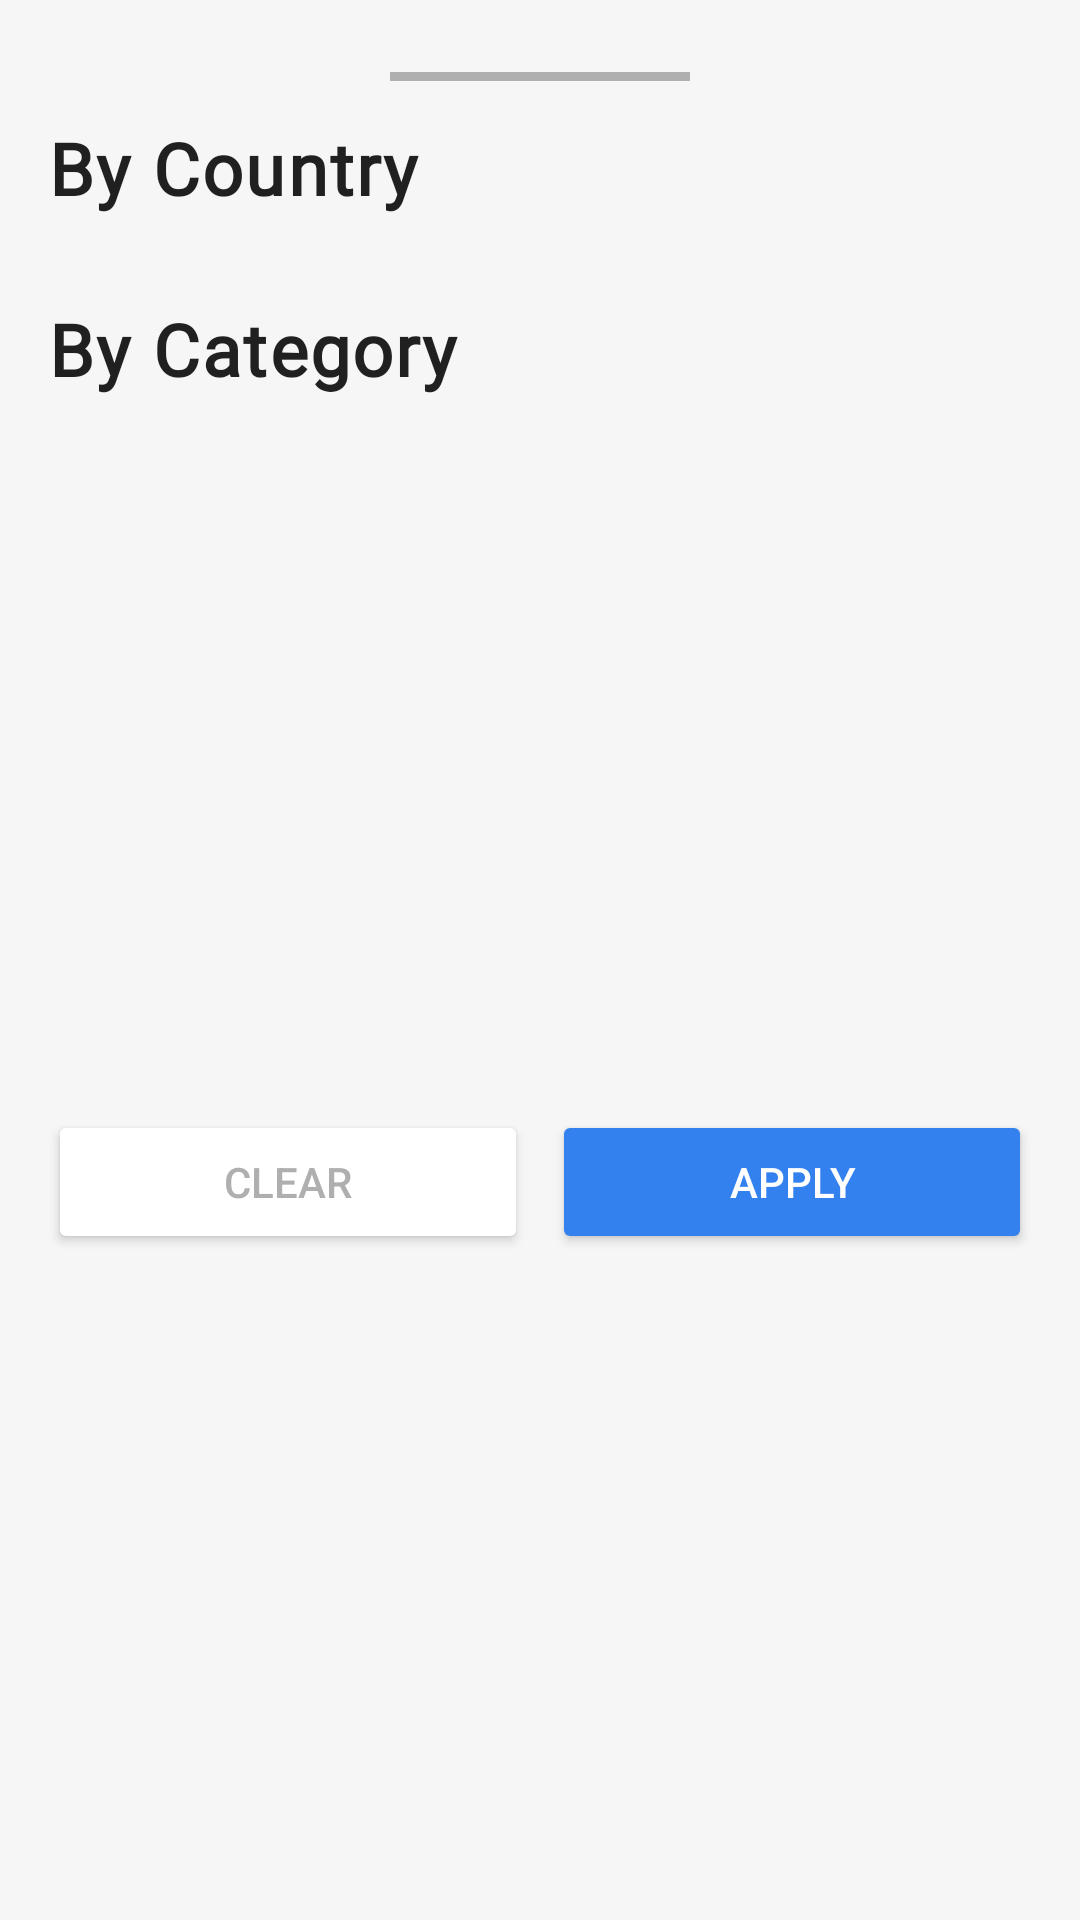

The Android layout XML behind this screen, and the referenced resources:
<!-- AndroidManifest.xml: application theme Theme.NewsFinder -->
<!-- res/layout/bottom_sheet_filter.xml -->
<?xml version="1.0" encoding="utf-8"?>
<layout xmlns:android="http://schemas.android.com/apk/res/android"
    xmlns:app="http://schemas.android.com/apk/res-auto">

    <androidx.constraintlayout.widget.ConstraintLayout
        android:layout_width="match_parent"
        android:layout_height="wrap_content"
        android:background="@color/background">

        <View
            android:id="@+id/view"
            android:layout_width="100dp"
            android:layout_height="3dp"
            android:layout_marginTop="24dp"
            android:background="@color/gray"
            app:layout_constraintEnd_toEndOf="parent"
            app:layout_constraintStart_toStartOf="parent"
            app:layout_constraintTop_toTopOf="parent" />

        <com.google.android.material.textview.MaterialTextView
            android:id="@+id/filterByCountryTv"
            style="@style/Theme.NewsFinder.TextAppearance.Semibold"
            android:layout_width="wrap_content"
            android:layout_height="wrap_content"
            android:layout_margin="@dimen/dim_margin_sub_title"
            android:text="@string/filter_by_country"
            android:textSize="@dimen/font_title"
            app:layout_constraintStart_toStartOf="parent"
            app:layout_constraintTop_toBottomOf="@+id/view" />

        <com.google.android.material.button.MaterialButtonToggleGroup
            android:id="@+id/countriesToggleButton"
            android:layout_width="wrap_content"
            android:layout_height="wrap_content"
            android:layout_margin="@dimen/dim_margin_sub_title"
            app:layout_constraintStart_toStartOf="parent"
            app:layout_constraintTop_toBottomOf="@+id/filterByCountryTv"
            app:singleSelection="true">

            <Button
                android:id="@+id/usBtn"
                style="?attr/materialButtonOutlinedStyle"
                android:layout_width="wrap_content"
                android:layout_height="wrap_content"
                android:text="US" />

            <Button
                android:id="@+id/aeBtn"
                style="?attr/materialButtonOutlinedStyle"
                android:layout_width="wrap_content"
                android:layout_height="wrap_content"
                android:text="AE" />

            <Button
                android:id="@+id/joBtn"
                style="?attr/materialButtonOutlinedStyle"
                android:layout_width="wrap_content"
                android:layout_height="wrap_content"
                android:text="JO" />
        </com.google.android.material.button.MaterialButtonToggleGroup>


        <com.google.android.material.textview.MaterialTextView
            android:id="@+id/filterByCategoryTv"
            style="@style/Theme.NewsFinder.TextAppearance.Semibold"
            android:layout_width="wrap_content"
            android:layout_height="wrap_content"
            android:layout_margin="@dimen/dim_margin_sub_title"
            android:text="@string/filter_by_category"
            android:textSize="@dimen/font_title"
            app:layout_constraintStart_toStartOf="parent"
            app:layout_constraintTop_toBottomOf="@+id/countriesToggleButton" />

        <com.google.android.material.button.MaterialButtonToggleGroup
            android:id="@+id/categoriesToggleButton"
            android:layout_width="wrap_content"
            android:layout_height="wrap_content"
            android:layout_margin="@dimen/dim_margin_sub_title"
            app:layout_constraintStart_toStartOf="parent"
            app:layout_constraintTop_toBottomOf="@+id/filterByCategoryTv"
            app:singleSelection="true">

            <Button
                android:id="@+id/sportsBtn"
                style="?attr/materialButtonOutlinedStyle"
                android:layout_width="wrap_content"
                android:layout_height="wrap_content"
                android:text="Sports" />

            <Button
                android:id="@+id/businessBtn"
                style="?attr/materialButtonOutlinedStyle"
                android:layout_width="wrap_content"
                android:layout_height="wrap_content"
                android:text="Business" />

            <Button
                android:id="@+id/healthBtn"
                style="?attr/materialButtonOutlinedStyle"
                android:layout_width="wrap_content"
                android:layout_height="wrap_content"
                android:text="Health" />
        </com.google.android.material.button.MaterialButtonToggleGroup>


        <Button
            android:id="@+id/applyBtn"
            android:layout_width="0dp"
            android:layout_height="wrap_content"
            android:layout_marginTop="24dp"
            android:layout_marginEnd="16dp"
            android:layout_marginBottom="24dp"
            android:backgroundTint="@color/blue"
            android:text="Apply"
            android:textColor="@color/white"
            app:layout_constraintBottom_toBottomOf="parent"
            app:layout_constraintEnd_toEndOf="parent"
            app:layout_constraintStart_toEndOf="@+id/clearBtn"
            app:layout_constraintTop_toBottomOf="@+id/categoriesToggleButton" />

        <Button
            android:id="@+id/clearBtn"
            android:layout_width="0dp"
            android:layout_height="wrap_content"
            android:layout_marginStart="16dp"
            android:layout_marginTop="24dp"
            android:layout_marginEnd="8dp"
            android:layout_marginBottom="24dp"
            android:backgroundTint="@color/white"
            android:text="Clear"
            android:textColor="@color/gray"
            app:layout_constraintBottom_toBottomOf="parent"
            app:layout_constraintEnd_toStartOf="@+id/applyBtn"
            app:layout_constraintStart_toStartOf="parent"
            app:layout_constraintTop_toBottomOf="@+id/categoriesToggleButton" />

    </androidx.constraintlayout.widget.ConstraintLayout>
</layout>
<!-- resources referenced by this layout -->
<resources>
  <color name="background">#f6f6f6</color>
  <color name="blue">#3380ef</color>
  <color name="gray">#AFAFAF</color>
  <color name="white">#FFFFFFFF</color>
  <dimen name="dim_margin_sub_title">16dp</dimen>
  <dimen name="font_title">24sp</dimen>
  <string name="filter_by_category">By Category</string>
  <string name="filter_by_country">By Country</string>
  <style name="Theme.NewsFinder.TextAppearance.Semibold">
          <item name="fontFamily">@font/cairo_semibold</item>
          <item name="android:fontFamily">@font/cairo_semibold</item>
          <item name="android:textStyle">bold</item>
      </style>
  <style name="Theme.NewsFinder" parent="Theme.MaterialComponents.DayNight.NoActionBar">
          
          <item name="colorPrimary">@color/purple_500</item>
          <item name="colorPrimaryVariant">@color/purple_700</item>
          <item name="colorOnPrimary">@color/white</item>
          
          <item name="colorSecondary">@color/teal_200</item>
          <item name="colorSecondaryVariant">@color/teal_700</item>
          <item name="colorOnSecondary">@color/black</item>
          
          <item name="android:statusBarColor">@color/background</item>
          <item name="android:windowLightStatusBar" tools:targetApi="m">true</item>
          <item name="android:windowBackground">@color/background</item>
          
      </style>
  <color name="purple_500">#FF6200EE</color>
  <color name="purple_700">#FF3700B3</color>
  <color name="teal_200">#FF03DAC5</color>
  <color name="teal_700">#FF018786</color>
  <color name="black">#FF000000</color>
</resources>
